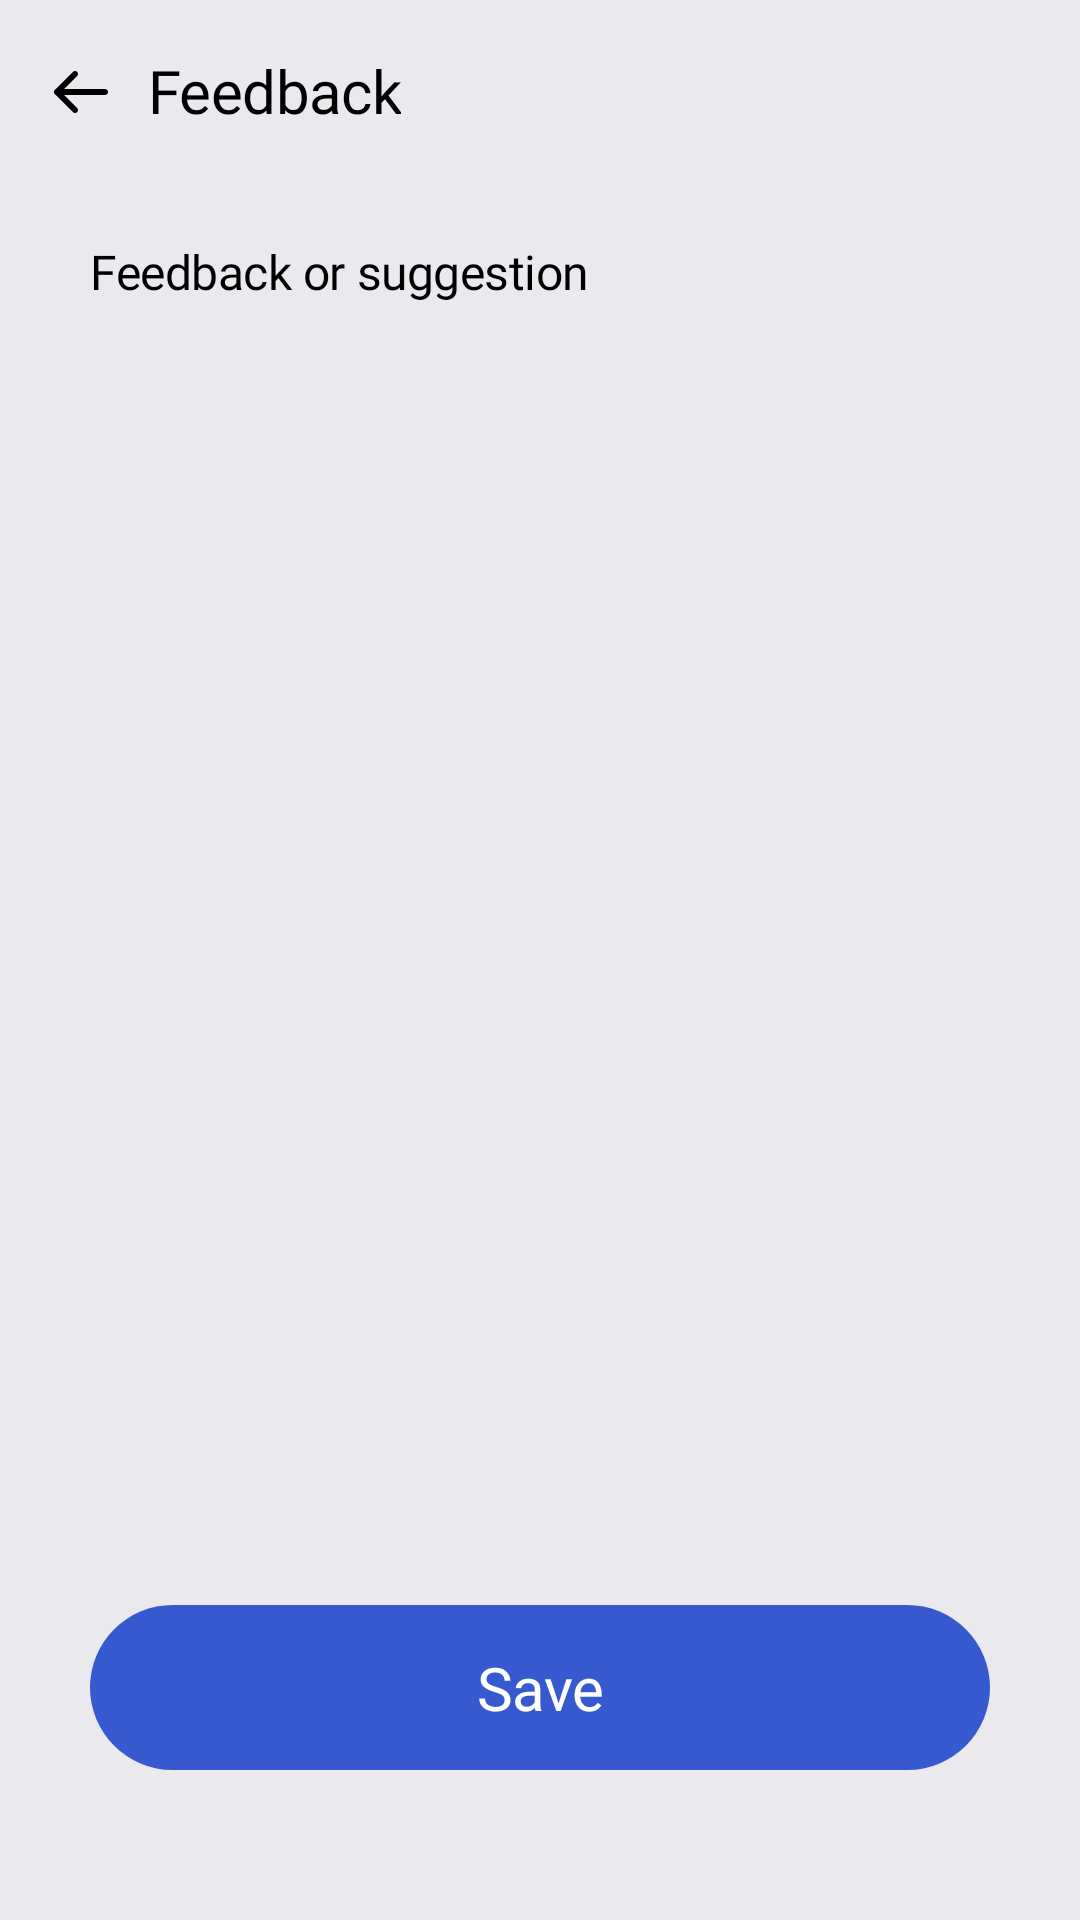

Layout XML and referenced resources for this Android screen:
<!-- AndroidManifest.xml: application theme Theme.BMI -->
<!-- res/layout/activity_feedback.xml -->
<?xml version="1.0" encoding="utf-8"?>
<androidx.constraintlayout.widget.ConstraintLayout xmlns:android="http://schemas.android.com/apk/res/android"
    xmlns:app="http://schemas.android.com/apk/res-auto"
    xmlns:tools="http://schemas.android.com/tools"
    android:id="@+id/main"
    android:layout_width="match_parent"
    android:layout_height="match_parent"
    tools:context=".ui.setting.FeedbackActivity"
    android:background="#EAEAEE">

    <ImageView
        android:id="@+id/back"
        android:layout_width="24dp"
        android:layout_height="24dp"
        app:layout_constraintStart_toStartOf="parent"
        app:layout_constraintTop_toTopOf="parent"
        android:layout_marginTop="18.5dp"
        android:layout_marginStart="15dp"
        android:src="@drawable/arrow_left"/>

    <TextView
        android:layout_width="wrap_content"
        android:layout_height="wrap_content"
        app:layout_constraintStart_toStartOf="parent"
        android:layout_marginStart="49dp"
        app:layout_constraintTop_toTopOf="parent"
        android:layout_marginTop="16.5dp"
        android:text="@string/feedback"
        android:textSize="20sp"
        android:textColor="#000000"
        android:letterSpacing="-0.01"
        android:fontFamily="@font/montserrat_extrabold"
        android:gravity="center"/>
    
    <EditText
        android:id="@+id/inputText"
        android:layout_width="0dp"
        android:layout_height="0dp"
        app:layout_constraintStart_toStartOf="parent"
        app:layout_constraintEnd_toEndOf="@id/main"
        android:layout_marginStart="15dp"
        android:layout_marginEnd="15dp"
        app:layout_constraintTop_toTopOf="parent"
        app:layout_constraintBottom_toBottomOf="parent"
        android:layout_marginBottom="40dp"
        android:layout_marginTop="64.5dp"
        android:background="@drawable/radius_12"
        android:gravity="top|start"
        android:paddingTop="15dp"
        android:paddingStart="15dp"
        android:paddingEnd="15dp"
        android:hint="@string/feedback_or_suggestion"
        android:textSize="16sp"
        android:textColor="#000000"
        android:fontFamily="@font/montserrat_regular"
        android:letterSpacing="-0.01"
        android:textCursorDrawable="@drawable/radius_1"
        />

    <TextView
        android:layout_width="0dp"
        android:layout_height="55dp"
        app:layout_constraintStart_toStartOf="parent"
        app:layout_constraintEnd_toEndOf="parent"
        android:layout_marginStart="30dp"
        app:layout_constraintBottom_toBottomOf="@id/inputText"
        android:layout_marginEnd="30dp"
        android:layout_marginBottom="10dp"
        android:text="@string/save"
        android:textSize="20sp"
        android:letterSpacing="-0.01"
        android:textColor="#FFFFFF"
        android:background="@drawable/radius_27"
        android:gravity="center"
        android:fontFamily="@font/montserrat_extrabold"
        android:id="@+id/saveButton"/>

</androidx.constraintlayout.widget.ConstraintLayout>
<!-- resources referenced by this layout -->
<resources>
  <!-- drawable arrow_left (drawable) -->
  <vector xmlns:android="http://schemas.android.com/apk/res/android"
      android:width="24dp"
      android:height="24dp"
      android:viewportWidth="24"
      android:viewportHeight="24">
    <path
        android:pathData="M20,11C20.552,11 21,11.448 21,12C21,12.552 20.552,13 20,13H4C3.448,13 3,12.552 3,12C3,11.448 3.448,11 4,11L20,11Z"
        android:fillColor="#000000"/>
    <path
        android:pathData="M10.707,17.293C11.098,17.683 11.098,18.317 10.707,18.707C10.317,19.098 9.683,19.098 9.293,18.707L3.293,12.707C2.902,12.317 2.902,11.683 3.293,11.293L9.293,5.293C9.683,4.902 10.317,4.902 10.707,5.293C11.098,5.683 11.098,6.317 10.707,6.707L5.414,12L10.707,17.293Z"
        android:fillColor="#000000"/>
  </vector>
  <!-- drawable radius_1 (drawable) -->
  <?xml version="1.0" encoding="utf-8"?>
  <shape xmlns:android="http://schemas.android.com/apk/res/android"
      android:shape="rectangle">
  
      <solid android:color="#0C51F2" />
  
      <corners android:radius="1.5dp" />
      <size
          android:width="3dp"
          android:height="20dp" />
  
  </shape>
  <!-- drawable radius_27 (drawable) -->
  <?xml version="1.0" encoding="utf-8"?>
  <shape xmlns:android="http://schemas.android.com/apk/res/android"
      android:shape="rectangle">
  
      <solid android:color="#3659CF" />
  
      <corners android:radius="27.5dp" />
  
  </shape>
  <string name="feedback">Feedback</string>
  <string name="feedback_or_suggestion">Feedback or suggestion</string>
  <string name="save">Save</string>
</resources>
